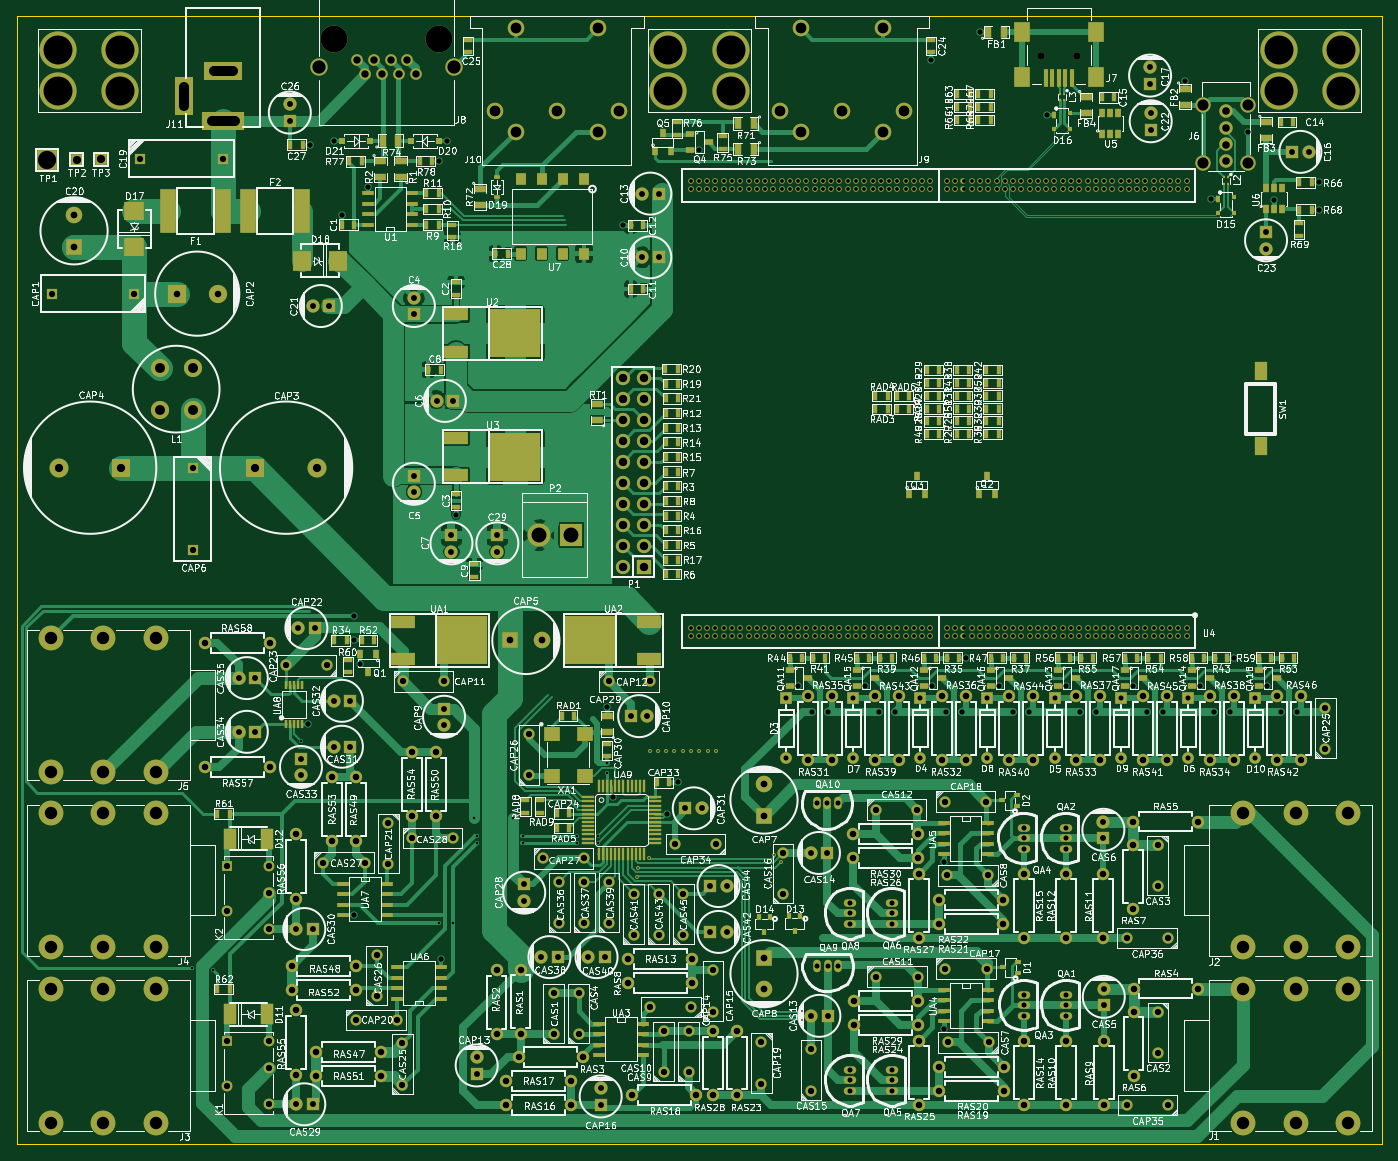
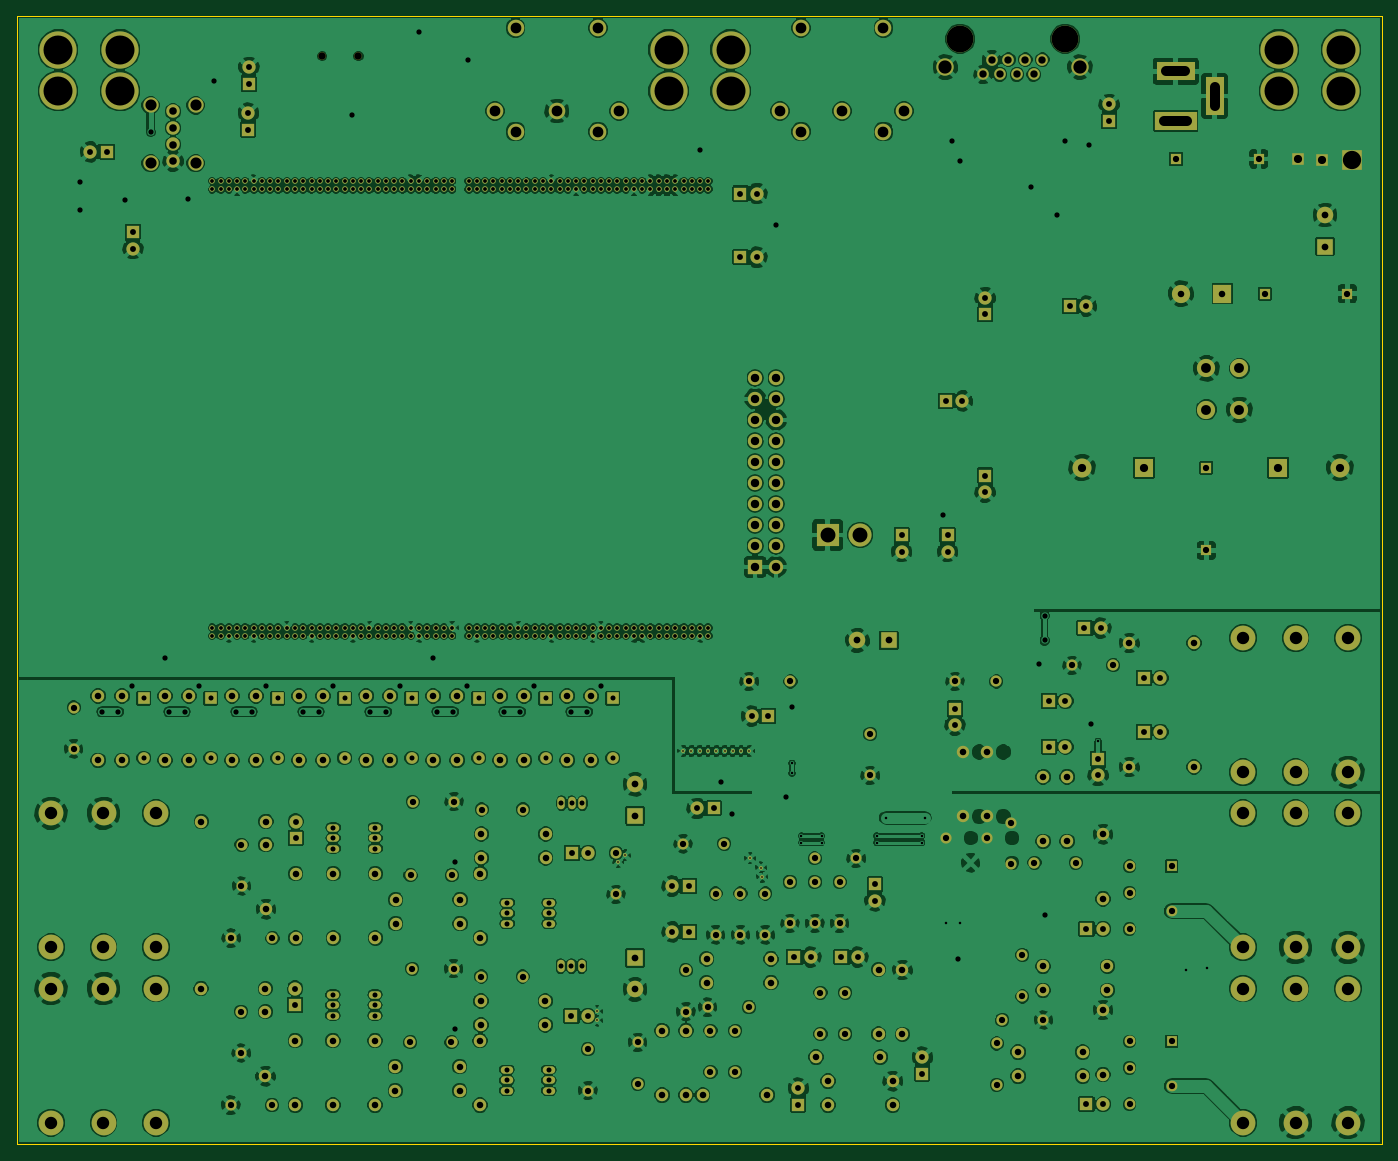
Circuit board: 8 layer files. Board 165.2 x 136.5 mm.
- bottom_copper: Duo_BottomBoard_RC1A-B_Cu.gbl (467692 bytes)
- bottom_mask: Duo_BottomBoard_RC1A-B_Mask.gbs (14786 bytes)
- bottom_silk: Duo_BottomBoard_RC1A-B_SilkS.gbo (254 bytes)
- drill: Duo_BottomBoard_RC1A-Drill.txt (12815 bytes)
- outline: Duo_BottomBoard_RC1A-Edge_Cuts.gko (389 bytes)
- top_copper: Duo_BottomBoard_RC1A-F_Cu.gtl (106383 bytes)
- top_mask: Duo_BottomBoard_RC1A-F_Mask.gts (24208 bytes)
- top_silk: Duo_BottomBoard_RC1A-F_SilkS.gto (348976 bytes)

=== bottom_copper: Duo_BottomBoard_RC1A-B_Cu.gbl (467692 bytes, source omitted) ===
=== bottom_mask: Duo_BottomBoard_RC1A-B_Mask.gbs (14786 bytes, source omitted) ===
=== bottom_silk: Duo_BottomBoard_RC1A-B_SilkS.gbo ===
%FSLAX34Y34*%
G04 Gerber Fmt 3.4, Leading zero omitted, Abs format*
G04 (created by PCBNEW (2014-03-19 BZR 4756)-product) date Ter 03 Jun 2014 10:49:18 BRT*
%MOIN*%
G01*
G70*
G90*
G04 APERTURE LIST*
%ADD10C,0.005906*%
G04 APERTURE END LIST*
G54D10*
M02*

=== drill: Duo_BottomBoard_RC1A-Drill.txt (12815 bytes, source omitted) ===
=== outline: Duo_BottomBoard_RC1A-Edge_Cuts.gko ===
%FSLAX34Y34*%
G04 Gerber Fmt 3.4, Leading zero omitted, Abs format*
G04 (created by PCBNEW (2014-03-19 BZR 4756)-product) date Ter 03 Jun 2014 10:49:18 BRT*
%MOIN*%
G01*
G70*
G90*
G04 APERTURE LIST*
%ADD10C,0.005906*%
%ADD11C,0.006000*%
G04 APERTURE END LIST*
G54D10*
G54D11*
X65039Y0D02*
X0Y0D01*
X65039Y-53740D02*
X65039Y0D01*
X0Y-53740D02*
X65039Y-53740D01*
X0Y0D02*
X0Y-53740D01*
M02*

=== top_copper: Duo_BottomBoard_RC1A-F_Cu.gtl (106383 bytes, source omitted) ===
=== top_mask: Duo_BottomBoard_RC1A-F_Mask.gts (24208 bytes, source omitted) ===
=== top_silk: Duo_BottomBoard_RC1A-F_SilkS.gto (348976 bytes, source omitted) ===
